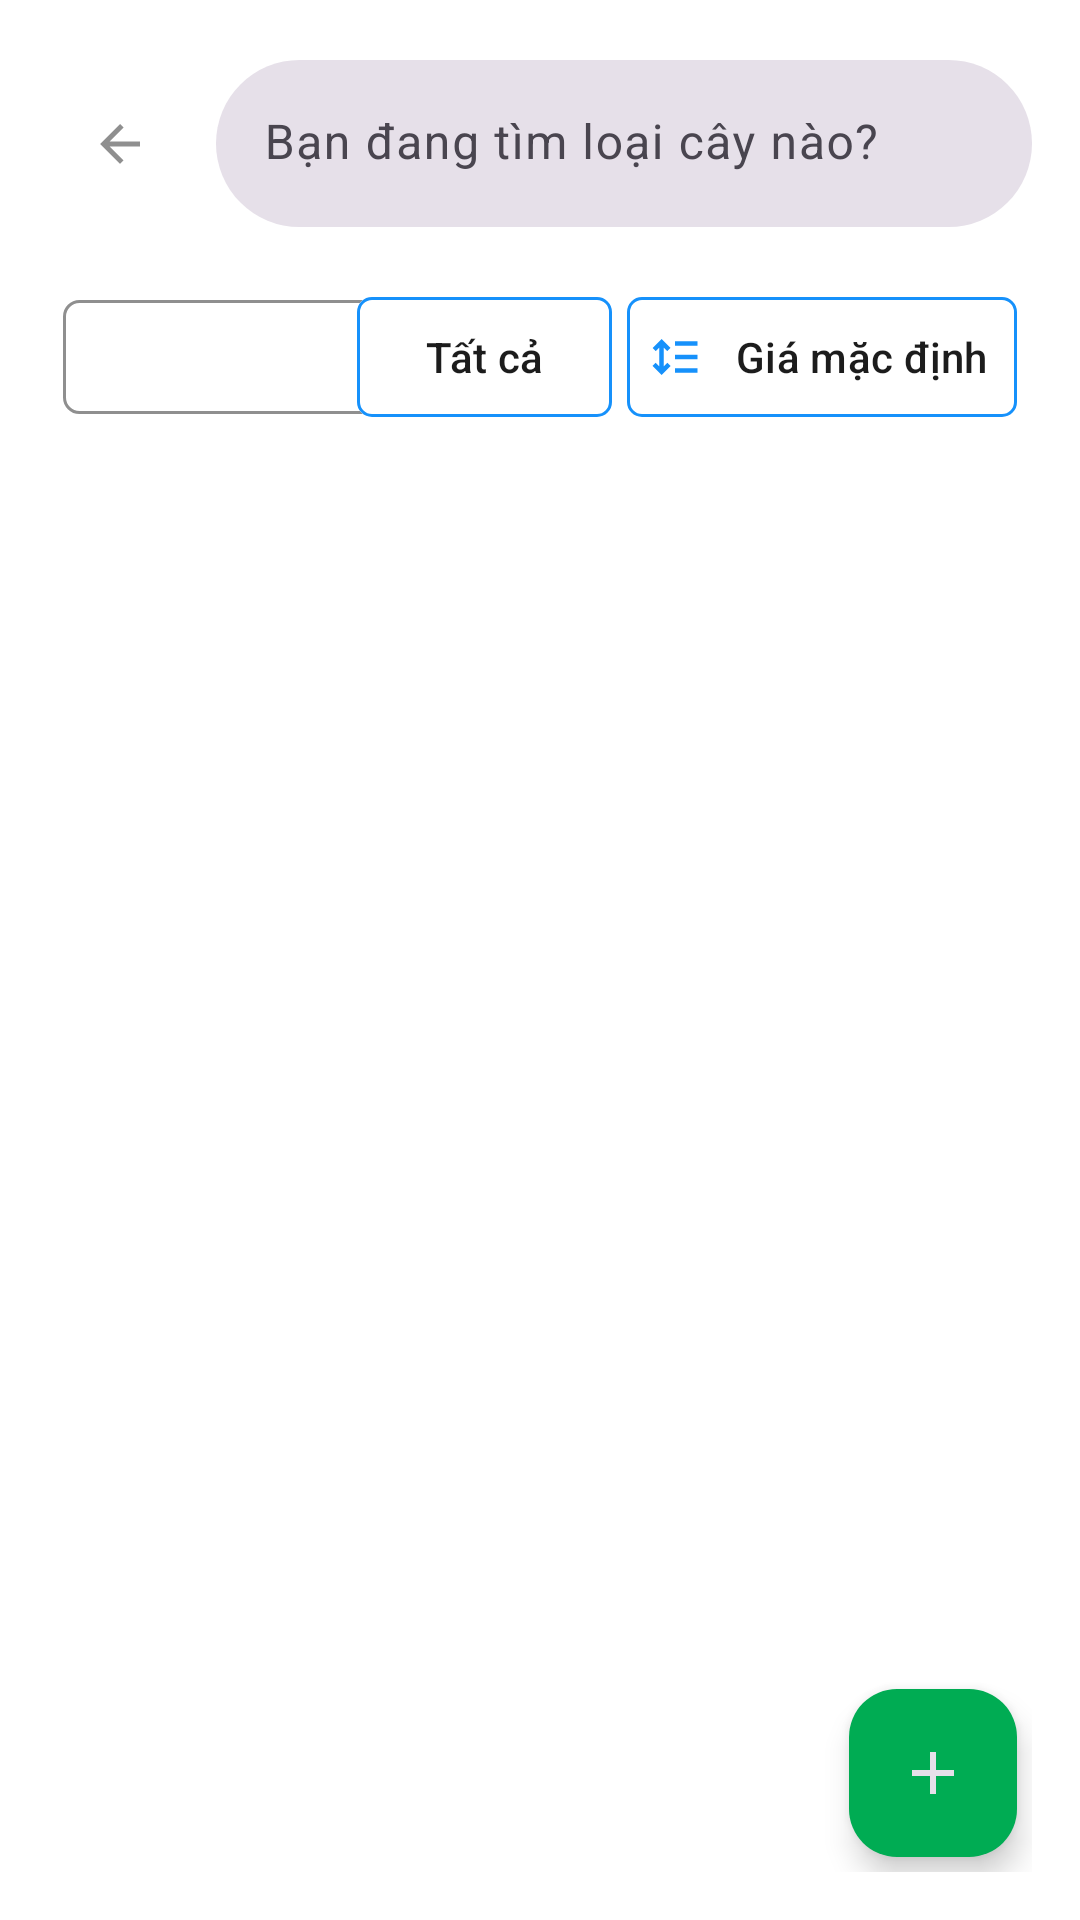

Reconstruct the res/layout file that produces this screen, plus the resources it refers to.
<!-- AndroidManifest.xml: application theme Theme.HerbsAndFriends -->
<!-- res/layout/fragment_h_product_manage.xml -->
<?xml version="1.0" encoding="utf-8"?>
<androidx.constraintlayout.widget.ConstraintLayout xmlns:android="http://schemas.android.com/apk/res/android"
    xmlns:tools="http://schemas.android.com/tools"
    android:layout_width="match_parent"
    android:layout_height="match_parent"
    xmlns:app="http://schemas.android.com/apk/res-auto"
    tools:context=".ui.customer_side.manage.HProductManageFragment"
    android:padding="16dp" >

    <include
        android:id="@+id/include_actionbar_product_manage"
        layout="@layout/view_h_actionbar"
        app:layout_constraintStart_toStartOf="parent"
        app:layout_constraintEnd_toEndOf="parent"
        app:layout_constraintTop_toTopOf="parent"/>

    <androidx.core.widget.NestedScrollView
        android:layout_width="match_parent"
        android:layout_height="0dp"
        android:fillViewport="true"
        android:paddingHorizontal="5dp"
        android:paddingTop="10dp"
        app:layout_constraintTop_toBottomOf="@id/include_actionbar_product_manage"
        app:layout_constraintBottom_toBottomOf="parent"
        app:layout_constraintStart_toStartOf="parent"
        app:layout_constraintEnd_toEndOf="parent">

        <androidx.constraintlayout.widget.ConstraintLayout
            android:layout_width="match_parent"
            android:layout_height="match_parent">

            <Spinner
                android:id="@+id/spinner_manage_type"
                android:layout_width="145dp"
                android:layout_height="38dp"
                android:layout_marginTop="10dp"
                android:background="@drawable/rect_border_gray"
                android:gravity="center_vertical"
                android:paddingHorizontal="12dp"
                app:layout_constraintStart_toStartOf="parent"
                app:layout_constraintTop_toTopOf="parent" />

            <com.google.android.material.button.MaterialButton
                android:id="@+id/btn_product_filter"
                style="@style/SquareButton"
                app:strokeColor="@color/h_info"
                app:strokeWidth="1dp"
                android:backgroundTint="@color/h_on_primary"
                android:layout_width="85dp"
                android:layout_height="wrap_content"
                android:layout_marginEnd="5dp"
                app:layout_constraintTop_toTopOf="@id/spinner_manage_type"
                app:layout_constraintEnd_toStartOf="@id/btn_price_sort"
                app:icon="@drawable/ic_product_filter"
                app:iconTint="@color/h_info"
                android:text="@string/btn_filter_placeholder_txt"
                android:textColor="@color/h_black"
                android:paddingHorizontal="5dp"
                app:layout_constraintBottom_toBottomOf="@id/spinner_manage_type"/>

            <com.google.android.material.button.MaterialButton
                android:id="@+id/btn_price_sort"
                style="@style/SquareButton"
                app:strokeColor="@color/h_info"
                app:strokeWidth="1dp"
                android:backgroundTint="@color/h_on_primary"
                android:layout_width="130dp"
                android:layout_height="wrap_content"
                app:layout_constraintTop_toTopOf="@id/spinner_manage_type"
                app:layout_constraintEnd_toEndOf="parent"
                app:icon="@drawable/ic_product_sort"
                app:iconTint="@color/h_info"
                android:text="@string/btn_sort_placeholder_txt"
                android:textColor="@color/h_black"
                android:paddingHorizontal="7dp"
                app:layout_constraintBottom_toBottomOf="@id/spinner_manage_type"/>

            <androidx.recyclerview.widget.RecyclerView
                android:id="@+id/product_manage_rv"
                android:layout_width="match_parent"
                android:layout_height="0dp"
                app:layout_constraintStart_toStartOf="parent"
                app:layout_constraintEnd_toEndOf="parent"
                app:layout_constraintTop_toBottomOf="@id/spinner_manage_type"
                app:layout_constraintBottom_toBottomOf="parent"
                android:layout_marginTop="35dp"
                tools:listitem="@layout/item_product_manage"/> </androidx.constraintlayout.widget.ConstraintLayout>

    </androidx.core.widget.NestedScrollView>

    <com.google.android.material.floatingactionbutton.FloatingActionButton
        android:id="@+id/btn_add_product"
        android:layout_width="wrap_content"
        android:layout_height="wrap_content"
        android:layout_margin="5dp"
        app:layout_constraintEnd_toEndOf="parent"
        app:layout_constraintBottom_toBottomOf="parent"
        android:contentDescription="@string/btn_add_product_content_desc"
        android:src="@drawable/ic_add"
        app:tint="@color/h_white"
        android:backgroundTint="@color/h_primary"/>

    <include
        android:id="@+id/include_category_filter"
        layout="@layout/view_h_filter_sheet"
        app:layout_constraintTop_toTopOf="parent"
        app:layout_constraintBottom_toBottomOf="parent"
        app:layout_constraintStart_toStartOf="parent"
        android:visibility="gone"/>

</androidx.constraintlayout.widget.ConstraintLayout>
<!-- res/layout/view_h_actionbar.xml (included above) -->
<?xml version="1.0" encoding="utf-8"?>
<com.google.android.material.appbar.MaterialToolbar xmlns:android="http://schemas.android.com/apk/res/android"
    xmlns:app="http://schemas.android.com/apk/res-auto"
    android:id="@+id/material_toolbar"
    android:layout_width="match_parent"
    android:layout_height="?attr/actionBarSize"
    app:contentInsetEnd="0dp"
    app:contentInsetStart="0dp">

    <LinearLayout
        android:layout_width="match_parent"
        android:layout_height="match_parent"
        android:gravity="center_vertical"
        android:orientation="horizontal">

        
        <com.google.android.material.button.MaterialButton
            android:id="@+id/btn_back"
            style="@style/Widget.Material3.Button.IconButton"
            android:layout_width="wrap_content"
            android:layout_height="wrap_content"
            android:layout_marginEnd="8dp"
            android:visibility="visible"
            app:icon="@drawable/ic_back_arrow"
            app:iconTint="@color/h_gray" />

        
        <com.google.android.material.textfield.TextInputLayout
            android:id="@+id/til_search"
            style="@style/Widget.Material3.TextInputLayout.OutlinedBox"
            android:layout_width="0dp"
            android:layout_height="wrap_content"
            android:layout_weight="1"
            android:hint="@string/product_search_hint"
            app:boxBackgroundColor="@color/h_white"
            app:boxBackgroundMode="filled"
            app:boxCornerRadiusBottomEnd="28dp"
            app:boxCornerRadiusBottomStart="28dp"
            app:boxCornerRadiusTopEnd="28dp"
            app:boxCornerRadiusTopStart="28dp"
            app:boxStrokeWidth="0dp"
            app:boxStrokeWidthFocused="0dp"
            app:endIconDrawable="@drawable/ic_search"
            app:endIconMode="custom"
            app:endIconTint="@color/h_gray"
            app:hintTextColor="@color/h_gray">

            <com.google.android.material.textfield.TextInputEditText
                android:id="@+id/et_search"
                android:layout_width="match_parent"
                android:layout_height="wrap_content"
                android:background="@null"
                android:imeOptions="actionSearch"
                android:inputType="text"
                android:maxLines="1"
                android:textSize="16sp" />

        </com.google.android.material.textfield.TextInputLayout>

    </LinearLayout>

</com.google.android.material.appbar.MaterialToolbar>
<!-- res/layout/item_product_manage.xml (included above) -->
<?xml version="1.0" encoding="utf-8"?>
<com.google.android.material.card.MaterialCardView xmlns:android="http://schemas.android.com/apk/res/android"
    xmlns:app="http://schemas.android.com/apk/res-auto"
    xmlns:tools="http://schemas.android.com/tools"
    android:layout_width="match_parent"
    android:layout_height="wrap_content"
    android:layout_marginBottom="15dp"
    app:cardElevation="3dp"
    app:strokeWidth="0dp">

    <androidx.constraintlayout.widget.ConstraintLayout
        android:layout_width="match_parent"
        android:layout_height="wrap_content"
        android:padding="8dp">

        <com.google.android.material.imageview.ShapeableImageView
            android:id="@+id/product_image"
            android:layout_width="80dp"
            android:layout_height="80dp"
            android:scaleType="centerCrop"
            android:src="@drawable/ic_default_background"
            app:layout_constraintBottom_toBottomOf="parent"
            app:layout_constraintStart_toStartOf="parent"
            app:layout_constraintTop_toTopOf="parent"
            app:shapeAppearanceOverlay="@style/RoundedCornerImage" />

        <TextView
            android:id="@+id/product_name"
            android:layout_width="0dp"
            android:layout_height="wrap_content"
            android:layout_marginStart="10dp"
            android:layout_marginEnd="8dp"
            android:ellipsize="end"
            android:maxLines="1"
            android:textSize="16sp"
            android:textStyle="bold"
            app:layout_constraintEnd_toStartOf="@id/btn_edit_product"
            app:layout_constraintStart_toEndOf="@id/product_image"
            app:layout_constraintTop_toTopOf="parent"
            tools:text="@string/product_name_placeholder_txt" />

        <TextView
            android:id="@+id/product_short_description"
            android:layout_width="0dp"
            android:layout_height="wrap_content"
            android:layout_marginStart="10dp"
            android:layout_marginTop="2dp"
            android:ellipsize="end"
            android:maxLines="2"
            android:textColor="@color/h_gray"
            android:textSize="12sp"
            app:layout_constraintEnd_toStartOf="@id/btn_delete_product"
            app:layout_constraintStart_toEndOf="@id/product_image"
            app:layout_constraintTop_toBottomOf="@id/product_name"
            tools:text="@string/product_description_placeholder_txt" />

        <TextView
            android:id="@+id/product_price"
            android:layout_width="wrap_content"
            android:layout_height="wrap_content"
            android:layout_marginStart="10dp"
            android:layout_marginTop="4dp"
            android:textColor="@color/h_secondary"
            android:textSize="14sp"
            android:textStyle="bold"
            app:layout_constraintStart_toEndOf="@id/product_image"
            app:layout_constraintTop_toBottomOf="@id/product_short_description"
            tools:text="@string/product_price_placeholder_txt" />

        <TextView
            android:id="@+id/product_in_stock"
            android:layout_width="wrap_content"
            android:layout_height="wrap_content"
            android:layout_marginStart="10dp"
            android:layout_marginTop="4dp"
            android:textColor="@color/h_gray"
            android:textSize="14sp"
            android:textStyle="bold"
            app:layout_constraintStart_toEndOf="@id/product_image"
            app:layout_constraintTop_toBottomOf="@id/product_price"
            tools:text="@string/product_item_stock_placeholder_txt" />

        <com.google.android.material.button.MaterialButton
            android:id="@+id/btn_edit_product"
            style="@style/Widget.MaterialComponents.Button.TextButton"
            android:layout_width="100dp"
            android:layout_height="wrap_content"
            android:text="@string/btn_edit_text"
            android:textColor="@color/h_primary"
            app:icon="@drawable/ic_edit"
            app:iconTint="@color/h_primary"
            app:layout_constraintBottom_toTopOf="@id/btn_delete_product"
            app:layout_constraintEnd_toEndOf="parent"
            app:layout_constraintTop_toTopOf="parent"
            app:layout_constraintVertical_chainStyle="packed" />

        <com.google.android.material.button.MaterialButton
            android:id="@+id/btn_delete_product"
            style="@style/Widget.MaterialComponents.Button.TextButton"
            android:layout_width="100dp"
            android:layout_height="wrap_content"
            android:text="@string/btn_delete_text"
            android:textColor="@color/h_red"
            app:icon="@drawable/ic_delete"
            app:iconTint="@color/h_red"
            app:layout_constraintBottom_toBottomOf="parent"
            app:layout_constraintEnd_toEndOf="parent"
            app:layout_constraintTop_toBottomOf="@id/btn_edit_product" />

        <TextView
            android:id="@+id/product_updated_at"
            android:layout_width="wrap_content"
            android:layout_height="wrap_content"
            android:layout_marginEnd="8dp"
            android:layout_marginBottom="4dp"
            android:textColor="@color/h_gray"
            android:textSize="12sp"
            app:layout_constraintStart_toStartOf="parent"
            app:layout_constraintTop_toBottomOf="@id/btn_delete_product"
            tools:text="@string/updated_at_placeholder_txt" />
    </androidx.constraintlayout.widget.ConstraintLayout>
</com.google.android.material.card.MaterialCardView>
<!-- res/layout/view_h_filter_sheet.xml (included above) -->
<?xml version="1.0" encoding="utf-8"?>
<LinearLayout xmlns:android="http://schemas.android.com/apk/res/android"
    xmlns:app="http://schemas.android.com/apk/res-auto"
    android:id="@+id/filter_sheet"
    android:layout_width="320dp"
    android:layout_height="match_parent"
    android:background="@color/h_on_primary"
    android:elevation="8dp"
    android:layoutDirection="ltr"
    android:orientation="vertical"
    android:padding="16dp">

    <LinearLayout
        android:layout_width="match_parent"
        android:layout_height="wrap_content"
        android:gravity="center_vertical"
        android:orientation="horizontal">

        <TextView
            android:id="@+id/title_filter_sheet"
            android:layout_width="0dp"
            android:layout_height="wrap_content"
            android:layout_weight="1"
            android:text="@string/filter_sheet_title_placeholder_txt"
            android:textSize="25sp" />

        <com.google.android.material.button.MaterialButton
            android:id="@+id/btn_close_filter"
            style="@style/Widget.Material3.Button.IconButton"
            android:layout_width="wrap_content"
            android:layout_height="wrap_content"
            app:icon="@drawable/ic_close" />
    </LinearLayout>

    <com.google.android.material.divider.MaterialDivider
        android:layout_width="match_parent"
        android:layout_height="1dp"
        android:layout_marginTop="16dp"
        android:layout_marginBottom="16dp" />

    <androidx.recyclerview.widget.RecyclerView
        android:id="@+id/filters_rv"
        android:layout_width="match_parent"
        android:layout_height="0dp"
        android:layout_weight="1" />

    <com.google.android.material.divider.MaterialDivider
        android:layout_width="match_parent"
        android:layout_height="1dp"
        android:layout_marginTop="16dp" />

    <LinearLayout
        android:layout_width="match_parent"
        android:layout_height="wrap_content"
        android:layout_marginTop="16dp"
        android:orientation="horizontal">

        <com.google.android.material.button.MaterialButton
            android:id="@+id/btn_clear_filter"
            style="@style/SquareButton"
            android:layout_width="0dp"
            android:layout_height="wrap_content"
            android:layout_marginEnd="8dp"
            android:layout_weight="1"
            android:text="@string/btn_clear_filter"
            android:textColor="@color/h_black"
            app:backgroundTint="@color/h_white" />

        <com.google.android.material.button.MaterialButton
            android:id="@+id/btn_apply_filter"
            style="@style/SquareButton"
            android:layout_width="0dp"
            android:layout_height="wrap_content"
            android:layout_marginStart="8dp"
            android:layout_weight="1"
            android:text="@string/btn_apply_filter" />
    </LinearLayout>

</LinearLayout>
<!-- resources referenced by this layout -->
<resources>
  <color name="h_black">#1C1C1C</color>
  <color name="h_gray">#8F8F8F</color>
  <color name="h_info">#1691FB</color>
  <color name="h_on_primary">#FFFFFF</color>
  <color name="h_primary">#00AC53</color>
  <color name="h_red">#FC0303</color>
  <color name="h_secondary">#FFB300</color>
  <color name="h_white">#E6E0E9</color>
  <!-- drawable ic_add (drawable) -->
  <vector xmlns:android="http://schemas.android.com/apk/res/android"
      android:width="24dp"
      android:height="24dp"
      android:tint="#FFFFFF"
      android:viewportWidth="960"
      android:viewportHeight="960">
  
      <path
          android:fillColor="@android:color/white"
          android:pathData="M440,520L200,520L200,440L440,440L440,200L520,200L520,440L760,440L760,520L520,520L520,760L440,760L440,520Z" />
  
  </vector>
  <!-- drawable ic_back_arrow (drawable) -->
  <vector xmlns:android="http://schemas.android.com/apk/res/android"
      android:width="48dp"
      android:height="48dp"
      android:autoMirrored="true"
      android:tint="@color/h_gray"
      android:viewportWidth="24"
      android:viewportHeight="24">
  
      <path
          android:fillColor="@android:color/white"
          android:pathData="M20,11H7.83l5.59,-5.59L12,4l-8,8 8,8 1.41,-1.41L7.83,13H20v-2z" />
  
  </vector>
  <!-- drawable rect_border_gray (drawable) -->
  <?xml version="1.0" encoding="utf-8"?>
  <shape xmlns:android="http://schemas.android.com/apk/res/android"
      android:shape="rectangle">
      <stroke
          android:width="1dp"
          android:color="@color/h_gray" />
      <corners android:radius="5dp" />
  </shape>
  <string name="btn_add_product_content_desc">Add New Product</string>
  <string name="btn_apply_filter">Áp dụng</string>
  <string name="btn_clear_filter">Thiết lập lại</string>
  <string name="btn_delete_text">Xóa</string>
  <string name="btn_edit_text">Sửa</string>
  <string name="btn_filter_placeholder_txt">Tất cả</string>
  <string name="btn_sort_placeholder_txt">Giá mặc định</string>
  <string name="filter_sheet_title_placeholder_txt">Lọc theo phân loại</string>
  <string name="product_description_placeholder_txt">The standard Lorem Ipsum passage, used since the 1500s. Lorem ipsum dolor sit amet, consectetur adipiscing elit, sed do eiusmod tempor incididunt ut labore et dolore magna aliqua. Ut enim ad minim veniam, quis nostrud exercitation ullamco laboris nisi ut aliquip</string>
  <string name="product_item_stock_placeholder_txt">Kho: 1</string>
  <string name="product_name_placeholder_txt">Product name</string>
  <string name="product_price_placeholder_txt">100.000 ₫</string>
  <string name="product_search_hint">Bạn đang tìm loại cây nào?</string>
  <string name="updated_at_placeholder_txt">Cập nhật: 07/03/2025</string>
  <style name="RoundedCornerImage">
          <item name="cornerFamily">rounded</item>
          <item name="cornerSize">16dp</item>
          <item name="strokeColor">@android:color/transparent</item>
          <item name="strokeWidth">0dp</item>
      </style>
  <style name="SquareButton" parent="Widget.Material3.Button">
          <item name="shapeAppearance">@style/SquareShape</item>
      </style>
  <style name="SquareShape">
          <item name="cornerFamily">rounded</item>
          <item name="cornerSize">5dp</item>
      </style>
  <color name="h_on_secondary">#1C1C1C</color>
  <color name="h_tertiary">#00AC53</color>
  <color name="h_background">#FFFFFF</color>
  <color name="h_on_background">#1C1C1C</color>
  <color name="h_surface">#FFFFFF</color>
  <color name="h_on_surface">#1C1C1C</color>
  <color name="h_error">#FB4942</color>
</resources>
